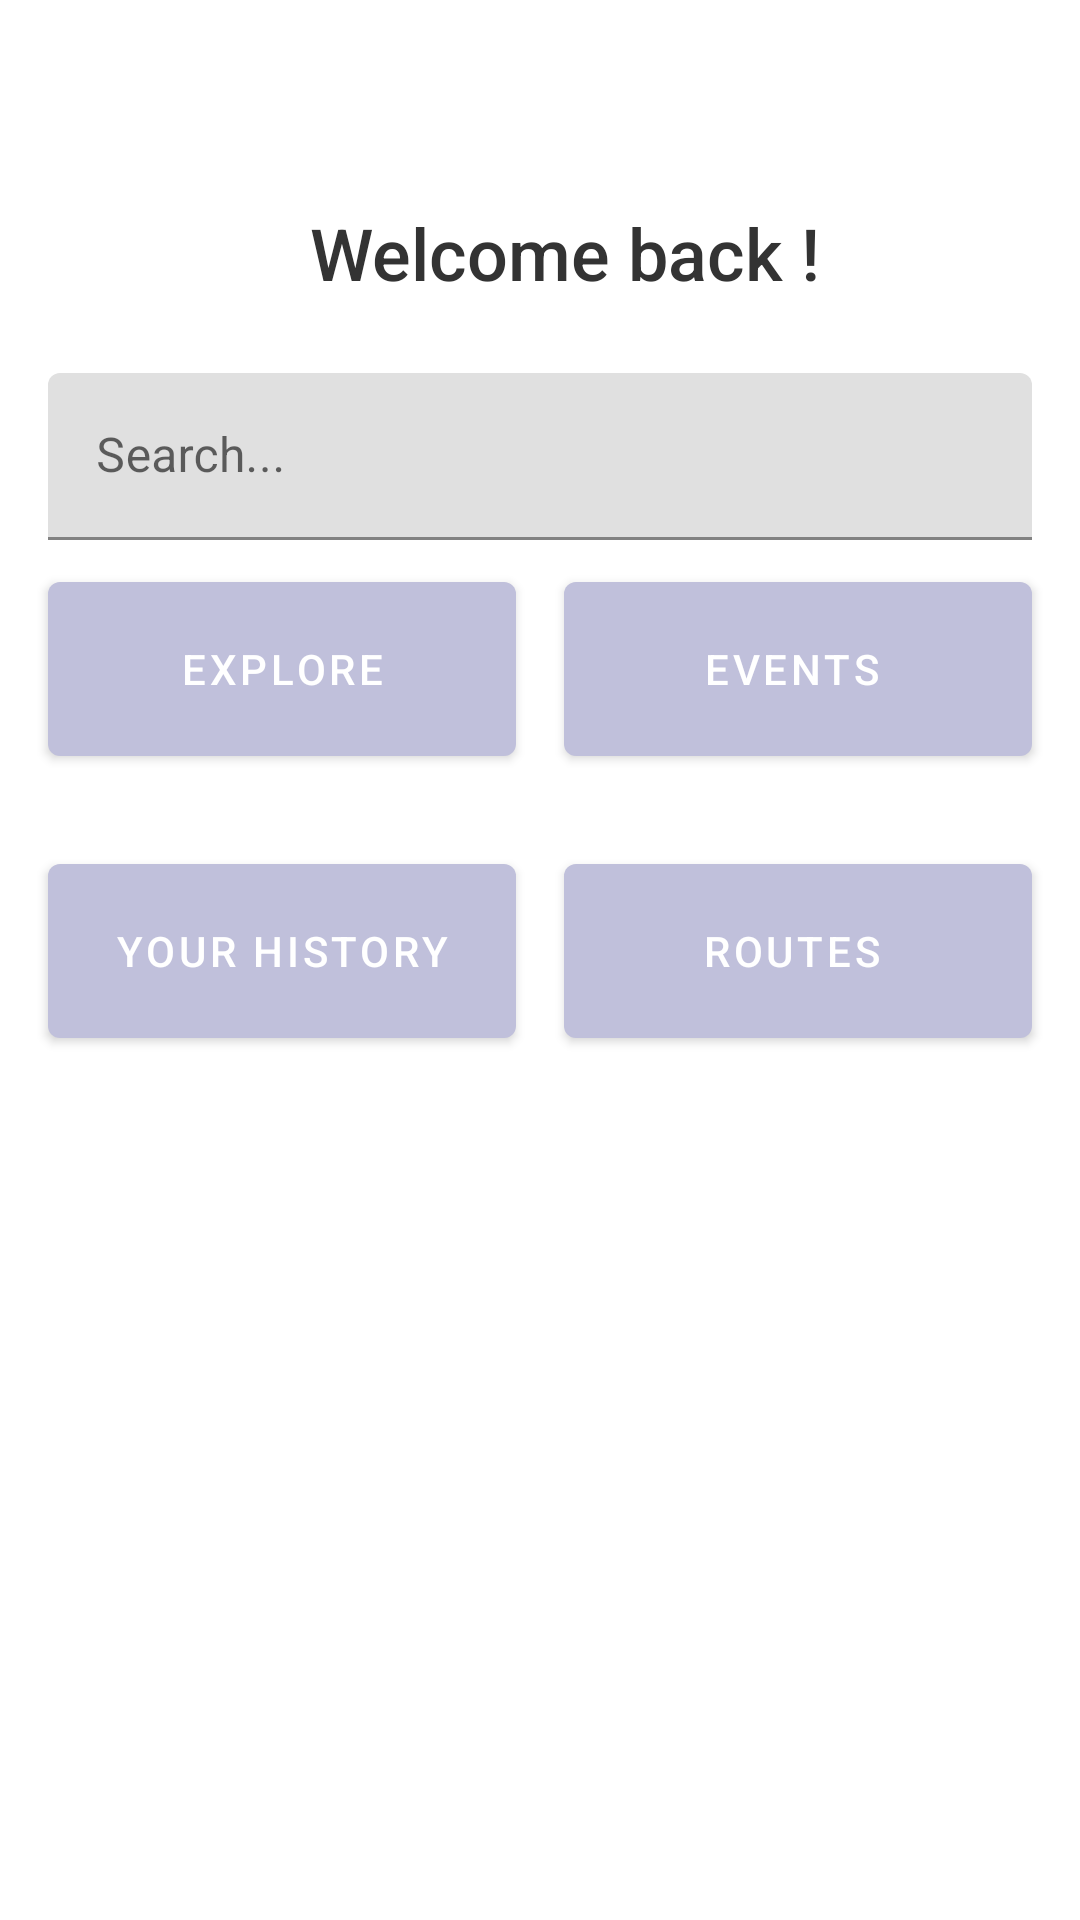

Layout XML and referenced resources for this Android screen:
<!-- AndroidManifest.xml: application theme Theme.MultiWay -->
<!-- res/layout/fragment_home.xml -->
<?xml version="1.0" encoding="utf-8"?>
<androidx.constraintlayout.widget.ConstraintLayout
    xmlns:android="http://schemas.android.com/apk/res/android"
    xmlns:app="http://schemas.android.com/apk/res-auto"
    android:layout_width="match_parent"
    android:layout_height="match_parent"
    android:background="@drawable/pic6">


    <com.google.android.material.button.MaterialButton
        android:id="@+id/routesbtn"
        android:layout_width="0dp"
        android:layout_height="70dp"
        android:layout_marginStart="8dp"
        android:layout_marginTop="24dp"
        android:layout_marginEnd="16dp"
        android:text="Routes "
        app:iconGravity="textStart"
        app:layout_constraintEnd_toEndOf="parent"
        app:layout_constraintStart_toEndOf="@id/historybtn"
        app:layout_constraintTop_toBottomOf="@id/eventsbtn" />

    <com.google.android.material.button.MaterialButton
        android:id="@+id/historybtn"
        android:layout_width="0dp"
        android:layout_height="70dp"
        android:layout_marginStart="16dp"
        android:layout_marginTop="24dp"
        android:layout_marginEnd="8dp"
        android:text="Your History"
        app:iconGravity="textStart"
        app:layout_constraintEnd_toStartOf="@id/routesbtn"
        app:layout_constraintStart_toStartOf="parent"
        app:layout_constraintTop_toBottomOf="@id/gallerybtn" />

    <com.google.android.material.textfield.TextInputLayout
        android:id="@+id/searchContainer"
        android:layout_width="0dp"
        android:layout_height="wrap_content"
        android:layout_marginHorizontal="16dp"
        android:layout_marginTop="24dp"
        app:layout_constraintEnd_toEndOf="parent"
        app:layout_constraintStart_toStartOf="parent"
        app:layout_constraintTop_toBottomOf="@id/welcomeText">

        <com.google.android.material.textfield.TextInputEditText
            android:id="@+id/searchBar"
            android:layout_width="match_parent"
            android:layout_height="wrap_content"
            android:hint="Search..."
            android:inputType="text" />
    </com.google.android.material.textfield.TextInputLayout>

    <com.google.android.material.button.MaterialButton
        android:id="@+id/eventsbtn"
        android:layout_width="0dp"
        android:layout_height="70dp"
        android:layout_marginStart="8dp"
        android:layout_marginTop="8dp"
        android:layout_marginEnd="16dp"
        android:text="Events "
        app:iconGravity="textStart"
        app:layout_constraintEnd_toEndOf="parent"
        app:layout_constraintStart_toEndOf="@id/gallerybtn"
        app:layout_constraintTop_toBottomOf="@id/searchContainer" />

    <com.google.android.material.button.MaterialButton
        android:id="@+id/gallerybtn"
        android:layout_width="0dp"
        android:layout_height="70dp"
        android:layout_marginStart="16dp"
        android:layout_marginTop="8dp"
        android:layout_marginEnd="8dp"
        android:text="Explore"
        app:iconGravity="textStart"
        app:layout_constraintEnd_toStartOf="@id/eventsbtn"
        app:layout_constraintStart_toStartOf="parent"
        app:layout_constraintTop_toBottomOf="@id/searchContainer" />

    <TextView
        android:id="@+id/welcomeText"
        android:layout_width="wrap_content"
        android:layout_height="wrap_content"
        android:layout_marginTop="68dp"
        android:fontFamily="sans-serif-medium"
        android:text="Welcome back ! "
        android:textColor="#333333"
        android:textSize="24sp"
        app:layout_constraintEnd_toEndOf="parent"
        app:layout_constraintHorizontal_bias="0.561"
        app:layout_constraintStart_toStartOf="parent"
        app:layout_constraintTop_toTopOf="parent" />

</androidx.constraintlayout.widget.ConstraintLayout>
<!-- resources referenced by this layout -->
<resources>
  <style name="Theme.MultiWay" parent="Theme.MaterialComponents.DayNight.NoActionBar">
          
          <item name="colorPrimary">@color/lavender</item>
          <item name="colorPrimaryVariant">@color/lavender</item>
          <item name="colorOnPrimary">@color/white</item>
          
          <item name="colorSecondary">@color/teal_200</item>
          <item name="colorSecondaryVariant">@color/teal_700</item>
          <item name="colorOnSecondary">@color/black</item>
          
          <item name="android:statusBarColor">?attr/colorPrimaryVariant</item>
          
      </style>
  <color name="lavender">#C0C0DB</color>
  <color name="white">#FFFFFFFF</color>
  <color name="teal_200">#FF03DAC5</color>
  <color name="teal_700">#FF018786</color>
  <color name="black">#FF000000</color>
</resources>
